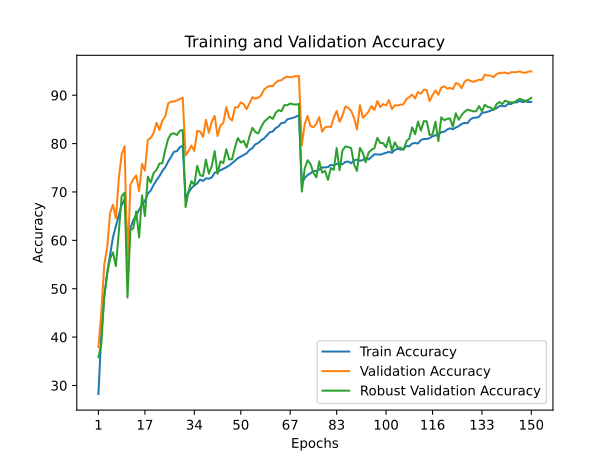

Values plotted in this chart, from the file beside it:
train_accuracy; train_loss; valid_accuracy; valid_loss; valid_accuracy_robust
28,2340; 2,0135; 37,9500; 1,7110; 35,8368
40,9040; 1,7823; 45,2300; 1,5232; 38,6684
48,2240; 1,6402; 54,9800; 1,3058; 48,5053
53,2540; 1,5371; 58,4600; 1,2149; 53,0211
56,8500; 1,4601; 65,6300; 0,9980; 56,1632
60,6200; 1,3846; 67,3700; 0,9762; 57,5053
62,9420; 1,3318; 64,5500; 1,0532; 54,6526
65,2060; 1,2848; 72,7800; 0,7803; 61,6474
67,3020; 1,2393; 77,7800; 0,6575; 69,1158
68,4640; 1,2108; 79,4400; 0,6275; 69,8421
59,9280; 1,3956; 54,7300; 1,4785; 48,1684
62,4440; 1,3437; 71,5200; 0,8458; 62,0895
64,2260; 1,3069; 72,6200; 0,8394; 62,4789
65,1620; 1,2801; 73,4100; 0,7773; 65,9789
66,3340; 1,2522; 70,1400; 0,9973; 60,6000
67,4580; 1,2302; 75,8000; 0,7611; 69,2895
68,1280; 1,2111; 74,4100; 0,8185; 65,0158
69,6440; 1,1859; 80,8000; 0,5941; 73,1684
70,3120; 1,1649; 81,1500; 0,5668; 71,9421
71,4620; 1,1441; 82,1900; 0,5570; 73,9158
72,4260; 1,1215; 84,3000; 0,4923; 74,5842
73,2820; 1,0966; 82,8200; 0,5246; 75,8632
74,3380; 1,0797; 84,7600; 0,4718; 75,9632
75,1060; 1,0601; 85,6100; 0,4281; 78,7105
76,2900; 1,0335; 88,3000; 0,3537; 80,9684
77,2520; 1,0160; 88,6700; 0,3536; 82,0053
78,3120; 0,9919; 88,6800; 0,3354; 82,1211
78,4280; 0,9850; 88,9200; 0,3389; 81,7737
79,2580; 0,9716; 89,2300; 0,3332; 82,6474
79,5460; 0,9627; 89,4800; 0,3151; 82,8211
68,9020; 1,1999; 77,5700; 0,7170; 66,8684
69,8040; 1,1766; 78,4200; 0,6654; 70,1579
70,8080; 1,1575; 79,6100; 0,6350; 72,2263
71,3200; 1,1439; 78,5000; 0,6743; 71,4421
71,7880; 1,1349; 82,6500; 0,5673; 75,4158
72,5600; 1,1195; 82,5000; 0,5394; 73,4632
72,2840; 1,1240; 81,3800; 0,5434; 73,2789
72,8220; 1,1120; 84,9300; 0,4692; 76,6895
72,7340; 1,1098; 82,2300; 0,5468; 73,7684
72,9980; 1,1023; 84,5400; 0,4687; 75,3421
73,9520; 1,0861; 85,7200; 0,4506; 78,4526
74,2000; 1,0807; 81,5700; 0,5546; 73,7316
74,4840; 1,0741; 83,7000; 0,4837; 76,3421
74,7800; 1,0705; 84,2800; 0,4709; 75,9632
75,0960; 1,0590; 87,5700; 0,3974; 78,8053
75,4780; 1,0507; 85,3400; 0,4567; 76,7211
75,9380; 1,0442; 84,7500; 0,4856; 76,7737
76,4620; 1,0296; 87,5000; 0,4004; 79,2579
76,9780; 1,0193; 87,5000; 0,4081; 81,1526
77,3120; 1,0117; 88,5200; 0,3697; 80,2053
77,6240; 0,9990; 88,1700; 0,3627; 80,5526
77,9900; 0,9954; 87,1200; 0,4032; 79,2158
78,6780; 0,9799; 88,3200; 0,3798; 81,4684
79,0820; 0,9716; 89,5900; 0,3358; 83,2632
79,8540; 0,9555; 89,2700; 0,3401; 82,4105
80,1060; 0,9475; 89,4800; 0,3449; 82,0789
80,6840; 0,9341; 89,9600; 0,3215; 83,3947
81,0740; 0,9263; 91,1500; 0,2904; 84,4895
81,7160; 0,9118; 91,6600; 0,2937; 85,0526
82,3360; 0,9005; 91,9200; 0,2638; 85,5684
... 90 more rows
